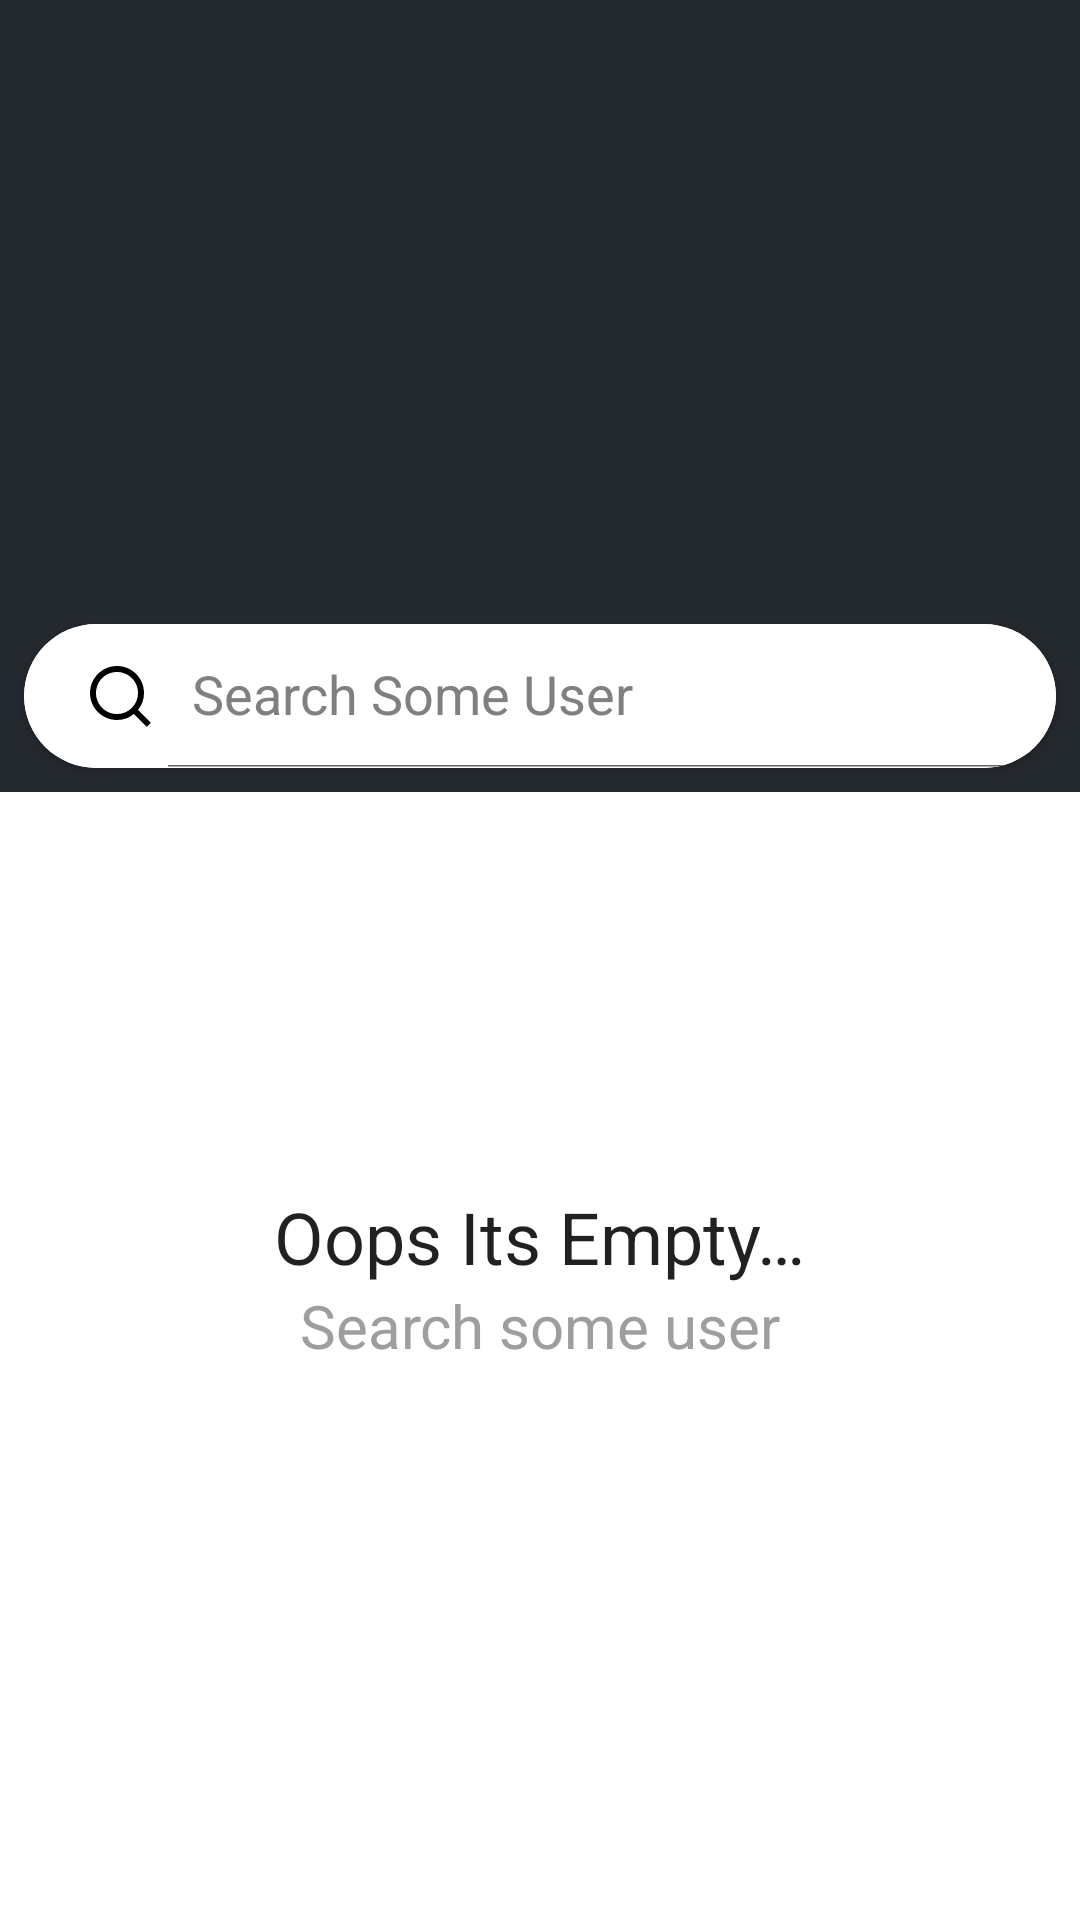

Here is an Android app screen rendered from its layout file. Give the layout XML and the strings, colors and styles it references.
<!-- AndroidManifest.xml: activity theme Theme.MyGithubUser.NoActionBar -->
<!-- res/layout/activity_main.xml -->
<?xml version="1.0" encoding="utf-8"?>
<androidx.coordinatorlayout.widget.CoordinatorLayout
    xmlns:android="http://schemas.android.com/apk/res/android"
    xmlns:app="http://schemas.android.com/apk/res-auto"
    xmlns:tools="http://schemas.android.com/tools"
    android:layout_width="match_parent"
    android:layout_height="match_parent"
    android:fitsSystemWindows="true"
    android:theme="@style/Theme.MyGithubUser.NoActionBar">

    <com.google.android.material.appbar.AppBarLayout
        android:layout_width="match_parent"
        android:layout_height="wrap_content"
        android:background="@color/shark"
        android:fitsSystemWindows="true">

        <com.google.android.material.appbar.CollapsingToolbarLayout
            android:id="@+id/toolbar_layout"
            android:layout_width="match_parent"
            android:layout_height="200dp"
            android:fitsSystemWindows="true"
            app:contentScrim="?attr/colorPrimary"
            app:layout_scrollFlags="scroll|exitUntilCollapsed"
            app:statusBarScrim="@color/white"
            app:toolbarId="@+id/toolbar">

            <androidx.appcompat.widget.Toolbar
                android:id="@+id/toolbar"
                android:layout_width="match_parent"
                android:layout_height="?attr/actionBarSize"
                android:fitsSystemWindows="false"
                android:foregroundGravity="bottom"
                app:layout_collapseMode="pin"
                app:subtitleTextColor="@color/white"
                app:titleTextColor="@color/white" />

        </com.google.android.material.appbar.CollapsingToolbarLayout>

        <androidx.cardview.widget.CardView
            android:layout_width="match_parent"
            android:layout_height="match_parent"
            android:layout_margin="8dp"
            app:cardCornerRadius="60dp"
            app:layout_collapseMode="pin">

            <LinearLayout
                android:layout_width="match_parent"
                android:layout_height="wrap_content"
                android:background="@color/design_default_color_on_primary">

                <androidx.appcompat.widget.SearchView
                    android:id="@+id/sv_user"
                    android:layout_width="0dp"
                    android:layout_height="wrap_content"
                    android:layout_weight="1"
                    android:gravity="center"
                    app:defaultQueryHint="Search Some User"
                    app:iconifiedByDefault="false"
                    app:layout_constraintEnd_toEndOf="parent"
                    app:layout_constraintStart_toStartOf="parent"
                    app:layout_constraintTop_toTopOf="parent"
                    app:searchIcon="@drawable/ic_search_line_black" />

            </LinearLayout>

        </androidx.cardview.widget.CardView>

    </com.google.android.material.appbar.AppBarLayout>

    <androidx.core.widget.NestedScrollView
        android:id="@+id/nestedSV"
        android:layout_width="match_parent"
        android:layout_height="match_parent"
        app:layout_behavior="@string/appbar_scrolling_view_behavior">

        <androidx.constraintlayout.widget.ConstraintLayout
            android:layout_width="match_parent"
            android:layout_height="wrap_content"
            tools:context=".ui.main.MainActivity">

            <androidx.recyclerview.widget.RecyclerView
                android:id="@+id/rvUser"
                android:layout_width="match_parent"
                android:layout_height="match_parent"
                app:layout_constraintBottom_toBottomOf="parent"
                app:layout_constraintEnd_toEndOf="parent"
                app:layout_constraintStart_toStartOf="parent"
                app:layout_constraintTop_toTopOf="parent"
                tools:listitem="@layout/user_row" />

        </androidx.constraintlayout.widget.ConstraintLayout>

    </androidx.core.widget.NestedScrollView>

    <ProgressBar
        android:id="@+id/progressbar"
        android:layout_width="wrap_content"
        android:layout_height="wrap_content"
        android:fitsSystemWindows="false"
        android:layout_gravity="center"
        android:visibility="gone" />

    <include
        android:id="@+id/e_state"
        layout="@layout/empty_state"
        app:layout_anchor="@id/nestedSV"
        app:layout_anchorGravity="center"
        android:layout_height="match_parent"
        android:layout_width="match_parent"
        android:visibility="visible"/>

    <include
        android:id="@+id/nf_state"
        layout="@layout/notfound_state"
        app:layout_anchor="@id/nestedSV"
        app:layout_anchorGravity="center"
        android:layout_height="match_parent"
        android:layout_width="match_parent"
        android:visibility="gone"/>

</androidx.coordinatorlayout.widget.CoordinatorLayout>
<!-- res/layout/user_row.xml (included above) -->
<?xml version="1.0" encoding="utf-8"?>
<androidx.constraintlayout.widget.ConstraintLayout xmlns:android="http://schemas.android.com/apk/res/android"
    xmlns:app="http://schemas.android.com/apk/res-auto"
    xmlns:tools="http://schemas.android.com/tools"
    android:layout_width="match_parent"
    android:layout_height="wrap_content"
    android:background="?android:attr/selectableItemBackground"
    android:orientation="vertical"
    android:id="@+id/userRow">

    <androidx.cardview.widget.CardView
        android:id="@+id/cardView2"
        android:layout_width="64dp"
        android:layout_height="64dp"
        android:layout_marginStart="8dp"
        android:layout_marginTop="8dp"
        android:layout_marginBottom="8dp"
        app:cardCornerRadius="100dp"
        app:cardElevation="0dp"
        app:layout_constraintBottom_toBottomOf="parent"
        app:layout_constraintStart_toStartOf="parent"
        app:layout_constraintTop_toTopOf="parent">

        <ImageView
            android:id="@+id/userImg"
            android:layout_width="64dp"
            android:layout_height="64dp"
            android:layout_marginEnd="16dp"
            tools:src="@tools:sample/avatars"
            android:contentDescription="@string/user_image" />
    </androidx.cardview.widget.CardView>

    <TextView
        android:id="@+id/tvUsername"
        android:layout_width="wrap_content"
        android:layout_height="wrap_content"
        android:layout_marginStart="16dp"
        app:layout_constraintBottom_toBottomOf="@+id/cardView2"
        app:layout_constraintStart_toEndOf="@id/cardView2"
        app:layout_constraintTop_toTopOf="@+id/cardView2"
        android:text="@string/username"
        android:textSize="18sp"/>


    <View
        android:layout_width="match_parent"
        android:layout_height="1dp"
        android:layout_marginStart="80dp"
        android:layout_marginTop="8dp"
        android:background="@android:color/darker_gray"
        app:layout_constraintStart_toStartOf="parent"
        app:layout_constraintTop_toBottomOf="@id/cardView2" />

</androidx.constraintlayout.widget.ConstraintLayout>
<!-- res/layout/empty_state.xml (included above) -->
<?xml version="1.0" encoding="utf-8"?>
<androidx.constraintlayout.widget.ConstraintLayout
    xmlns:android="http://schemas.android.com/apk/res/android"
    xmlns:app="http://schemas.android.com/apk/res-auto"
    android:layout_width="match_parent"
    android:layout_height="match_parent">

    <ImageView
        android:id="@+id/imageView"
        android:layout_width="120dp"
        android:layout_height="120dp"
        android:src="@drawable/box_empty"
        app:layout_constraintBottom_toBottomOf="parent"
        app:layout_constraintEnd_toEndOf="parent"
        app:layout_constraintStart_toStartOf="parent"
        app:layout_constraintTop_toTopOf="parent"
        android:contentDescription="@string/cd_emptyState"/>

    <TextView
        android:id="@+id/tv_empty_massage_title"
        style="@style/TextAppearance.AppCompat.Subhead"
        android:layout_width="wrap_content"
        android:layout_height="wrap_content"
        android:layout_marginTop="16dp"
        android:text="@string/es_title"
        android:textSize="24sp"
        app:layout_constraintEnd_toEndOf="@+id/imageView"
        app:layout_constraintStart_toStartOf="@+id/imageView"
        app:layout_constraintTop_toBottomOf="@+id/imageView" />

    <TextView
        android:id="@id/tv_empty_massage_subtitle"
        android:layout_width="wrap_content"
        android:layout_height="wrap_content"
        android:text="@string/es_massage"
        android:textSize="20sp"
        android:textColor="@color/grey500"
        app:layout_constraintEnd_toEndOf="@+id/tv_empty_massage_title"
        app:layout_constraintStart_toStartOf="@+id/tv_empty_massage_title"
        app:layout_constraintTop_toBottomOf="@+id/tv_empty_massage_title" />

</androidx.constraintlayout.widget.ConstraintLayout>
<!-- res/layout/notfound_state.xml (included above) -->
<?xml version="1.0" encoding="utf-8"?>
<androidx.constraintlayout.widget.ConstraintLayout
    xmlns:android="http://schemas.android.com/apk/res/android"
    xmlns:app="http://schemas.android.com/apk/res-auto"
    android:layout_width="match_parent"
    android:layout_height="match_parent">

    <TextView
        android:id="@+id/tv_top_title"
        style="@style/TextAppearance.AppCompat.Subhead"
        android:layout_width="wrap_content"
        android:layout_height="wrap_content"
        android:text="@string/oopss"
        android:textSize="24sp"
        app:layout_constraintBottom_toTopOf="@+id/iv_not_found"
        app:layout_constraintEnd_toEndOf="@+id/iv_not_found"
        app:layout_constraintStart_toStartOf="@+id/iv_not_found"/>

    <ImageView
        android:id="@+id/iv_not_found"
        android:layout_width="120dp"
        android:layout_height="120dp"
        android:src="@drawable/search_notfound"
        app:layout_constraintBottom_toBottomOf="parent"
        app:layout_constraintEnd_toEndOf="parent"
        app:layout_constraintStart_toStartOf="parent"
        app:layout_constraintTop_toTopOf="parent"
        android:contentDescription="@string/user_not_found"/>

    <TextView
        android:id="@+id/tv_bottom_title"
        style="@style/TextAppearance.AppCompat.Subhead"
        android:layout_width="wrap_content"
        android:layout_height="wrap_content"
        android:layout_marginTop="16dp"
        android:text="@string/not_found"
        android:textSize="24sp"
        app:layout_constraintEnd_toEndOf="@+id/iv_not_found"
        app:layout_constraintStart_toStartOf="@+id/iv_not_found"
        app:layout_constraintTop_toBottomOf="@+id/iv_not_found" />

    <TextView
        android:layout_width="wrap_content"
        android:layout_height="wrap_content"
        android:text="@string/notfound_message"
        android:textColor="@color/grey500"
        android:textSize="20sp"
        app:layout_constraintEnd_toEndOf="@+id/tv_bottom_title"
        app:layout_constraintStart_toStartOf="@id/tv_bottom_title"
        app:layout_constraintTop_toBottomOf="@+id/tv_bottom_title"/>

</androidx.constraintlayout.widget.ConstraintLayout>
<!-- resources referenced by this layout -->
<resources>
  <color name="grey500">#9E9E9E</color>
  <color name="shark">#24292e</color>
  <color name="white">#FFFFFFFF</color>
  <!-- drawable ic_search_line_black (drawable-v24) -->
  <vector xmlns:android="http://schemas.android.com/apk/res/android"
      android:width="24dp"
      android:height="24dp"
      android:viewportWidth="24"
      android:viewportHeight="24">
    <path
        android:pathData="M18.031,16.617l4.283,4.282 -1.415,1.415 -4.282,-4.283A8.96,8.96 0,0 1,11 20c-4.968,0 -9,-4.032 -9,-9s4.032,-9 9,-9 9,4.032 9,9a8.96,8.96 0,0 1,-1.969 5.617zM16.025,15.875A6.977,6.977 0,0 0,18 11c0,-3.868 -3.133,-7 -7,-7 -3.868,0 -7,3.132 -7,7 0,3.867 3.132,7 7,7a6.977,6.977 0,0 0,4.875 -1.975l0.15,-0.15z"
        android:fillColor="#FF000000"/>
  </vector>
  <!-- drawable search_notfound: png bitmap (drawable, 34950 bytes) -->
  <string name="cd_emptyState">The list is empty, try to find some users</string>
  <string name="es_massage">Search some user</string>
  <string name="es_title">Oops Its Empty…</string>
  <string name="not_found">Not Found</string>
  <string name="notfound_message">Sorry please search another user</string>
  <string name="oopss">Oopss…</string>
  <string name="user_image">User Image</string>
  <string name="user_not_found">User Not Found</string>
  <string name="username">Username</string>
  <style name="Theme.MyGithubUser.NoActionBar">
          <item name="windowActionBar">false</item>
          <item name="windowNoTitle">true</item>
      </style>
</resources>
